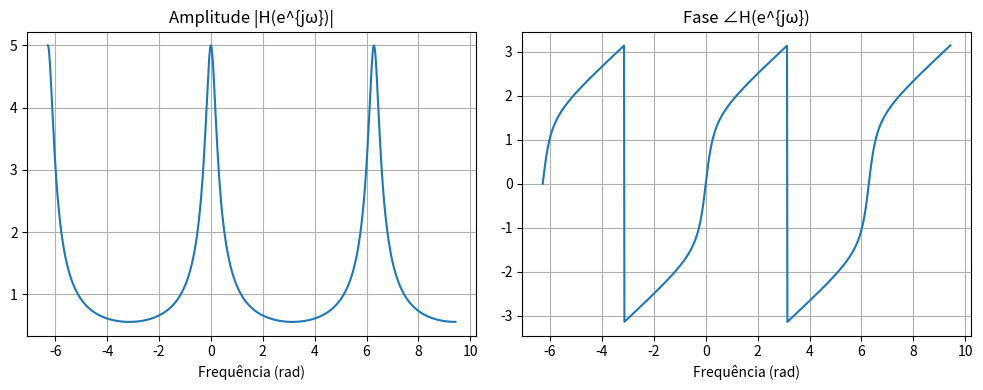

Source code (Python):
import numpy as np
import matplotlib.pyplot as plt

def resposta_frequencia(b, a, num_pontos=1024, omega_range=(-2*np.pi, 3*np.pi)):
    """
    b: coeficientes do numerador
    a: coeficientes do denominador
    num_pontos: resolução da frequência
    omega_range: intervalo de frequência (rad)

    Imprime:
    - H(z)
    - |H(e^{jΩ})|
    - ∠H(e^{jΩ}) com tan⁻¹ se aplicável
    Retorna:
    - omega, amplitude, fase
    """

    def expressao_em_e_jomega(coefs, nome):
        termos = []
        for i, c in enumerate(coefs):
            if c == 0:
                continue
            termo = f"{c:.3g}"
            if i > 0:
                termo += f"·e^(-j{i}Ω)"
            termos.append(termo)
        return f"{nome}(e^(-jΩ)) = " + " + ".join(termos) if termos else f"{nome}(e^(-jΩ)) = 0"

    def polinomio_em_z_inverso(coefs):
        termos = []
        for i, c in enumerate(coefs):
            if c == 0:
                continue
            termo = f"{c:.3g}"
            if i > 0:
                termo += f"·z^(-{i})"
            termos.append(termo)
        return " + ".join(termos) if termos else "0"

    def expressao_fase_tan_inv(a):
        if len(a) == 2 and a[0] == 1:
            a1 = a[1]
            sinal = '+' if a1 >= 0 else '-'
            a1_abs = abs(a1)
            return f"∠H(e^{{jΩ}}) = -tan⁻¹[({a1_abs}·sin(Ω)) / (1 {sinal} {a1_abs}·cos(Ω))]"
        else:
            return f"∠H(e^{{jΩ}}) = arg(B(e^(-jΩ))) - arg(A(e^(-jΩ)))"

    # Imprime H(z)
    num_str = polinomio_em_z_inverso(b)
    den_str = polinomio_em_z_inverso(a)
    print(f"H(z) = ({num_str}) / ({den_str})")

    # Imprime forma simbólica da amplitude e fase
    B_str = expressao_em_e_jomega(b, "B")
    A_str = expressao_em_e_jomega(a, "A")
    print(B_str)
    print(A_str)
    print(f"|H(e^{{jΩ}})| = |B(e^(-jΩ)) / A(e^(-jΩ))|")
    print(expressao_fase_tan_inv(a))

    # Calcula resposta em frequência
    omega = np.linspace(omega_range[0], omega_range[1], num_pontos)
    z = np.exp(1j * omega)
    B = np.polyval(b, z**-1)
    A = np.polyval(a, z**-1)
    H = B / A
    amplitude = np.abs(H)
    fase = np.angle(H)

    return omega, amplitude, fase


# Exemplo: H(z) = 1 / (1 - 0.8z^-1)
b = [1]
a = [1, -0.8]

omega, amp, fase = resposta_frequencia(b, a)

# Plotando
plt.figure(figsize=(10, 4))
plt.subplot(1, 2, 1)
plt.plot(omega, amp)
plt.title("Amplitude |H(e^{jω})|")
plt.xlabel("Frequência (rad)")
plt.grid(True)

plt.subplot(1, 2, 2)
plt.plot(omega, fase)
plt.title("Fase ∠H(e^{jω})")
plt.xlabel("Frequência (rad)")
plt.grid(True)

plt.tight_layout()
plt.show()
